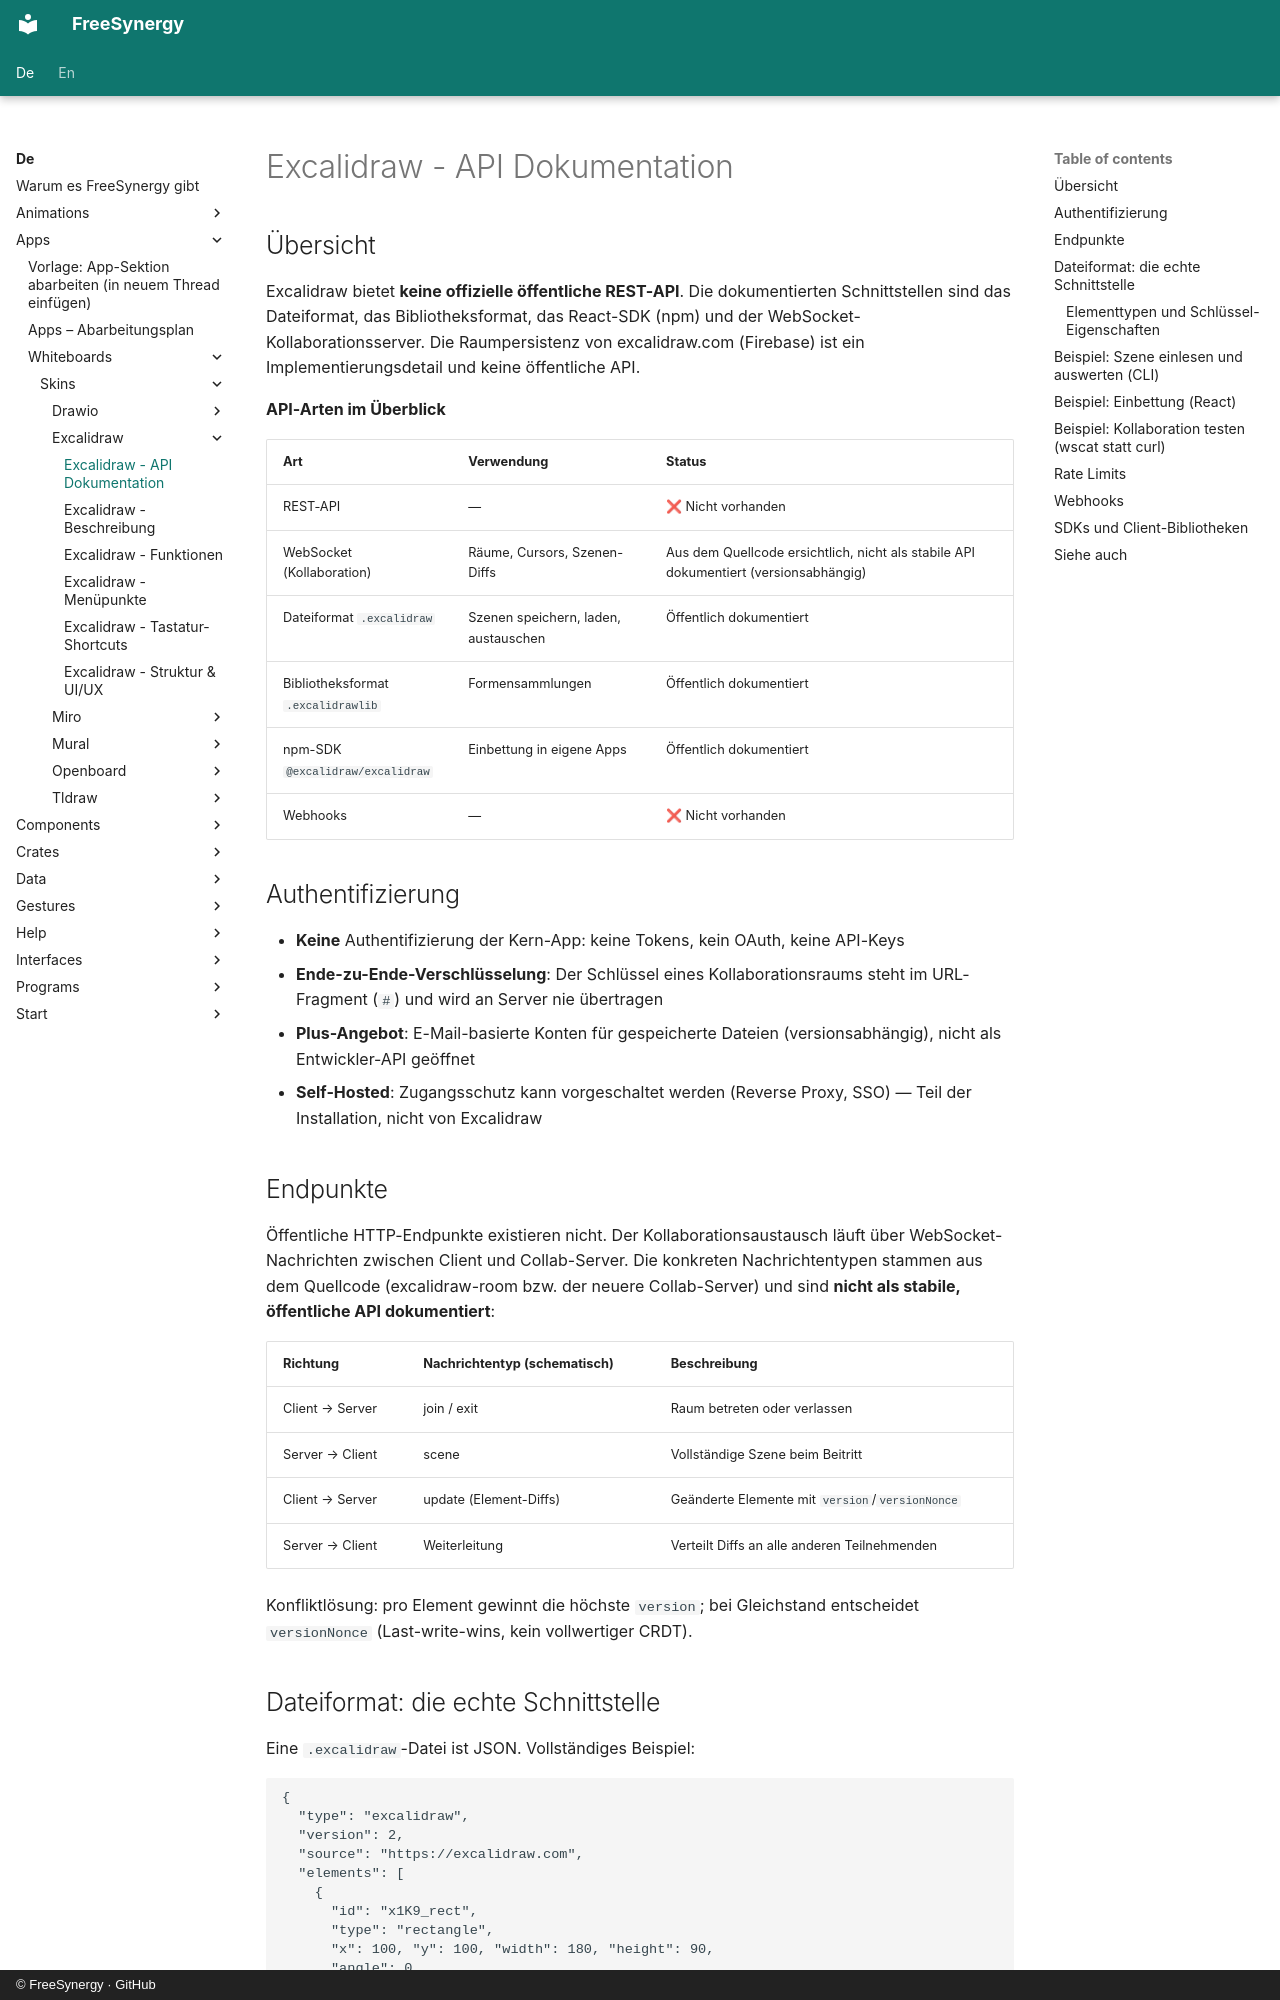

repository: FreeSynergy/fs-documentation · page: de/apps/whiteboards/skins/excalidraw/api/index.html · generator: mkdocs · copyright: © FreeSynergy · GitHub

# Excalidraw - API Dokumentation

## Übersicht

Excalidraw bietet **keine offizielle öffentliche REST-API**. Die dokumentierten Schnittstellen sind das Dateiformat, das Bibliotheksformat, das React-SDK (npm) und der WebSocket-Kollaborationsserver. Die Raumpersistenz von excalidraw.com (Firebase) ist ein Implementierungsdetail und keine öffentliche API.

**API-Arten im Überblick**

| Art | Verwendung | Status |
|-----|------------|--------|
| REST-API | — | ❌ Nicht vorhanden |
| WebSocket (Kollaboration) | Räume, Cursors, Szenen-Diffs | Aus dem Quellcode ersichtlich, nicht als stabile API dokumentiert (versionsabhängig) |
| Dateiformat `.excalidraw` | Szenen speichern, laden, austauschen | Öffentlich dokumentiert |
| Bibliotheksformat `.excalidrawlib` | Formensammlungen | Öffentlich dokumentiert |
| npm-SDK `@excalidraw/excalidraw` | Einbettung in eigene Apps | Öffentlich dokumentiert |
| Webhooks | — | ❌ Nicht vorhanden |

## Authentifizierung

- **Keine** Authentifizierung der Kern-App: keine Tokens, kein OAuth, keine API-Keys
- **Ende-zu-Ende-Verschlüsselung**: Der Schlüssel eines Kollaborationsraums steht im URL-Fragment (`#`) und wird an Server nie übertragen
- **Plus-Angebot**: E-Mail-basierte Konten für gespeicherte Dateien (versionsabhängig), nicht als Entwickler-API geöffnet
- **Self-Hosted**: Zugangsschutz kann vorgeschaltet werden (Reverse Proxy, SSO) — Teil der Installation, nicht von Excalidraw

## Endpunkte

Öffentliche HTTP-Endpunkte existieren nicht. Der Kollaborationsaustausch läuft über WebSocket-Nachrichten zwischen Client und Collab-Server. Die konkreten Nachrichtentypen stammen aus dem Quellcode (excalidraw-room bzw. der neuere Collab-Server) und sind **nicht als stabile, öffentliche API dokumentiert**:

| Richtung | Nachrichtentyp (schematisch) | Beschreibung |
|----------|------------------------------|--------------|
| Client → Server | join / exit | Raum betreten oder verlassen |
| Server → Client | scene | Vollständige Szene beim Beitritt |
| Client → Server | update (Element-Diffs) | Geänderte Elemente mit `version`/`versionNonce` |
| Server → Client | Weiterleitung | Verteilt Diffs an alle anderen Teilnehmenden |

Konfliktlösung: pro Element gewinnt die höchste `version`; bei Gleichstand entscheidet `versionNonce` (Last-write-wins, kein vollwertiger CRDT).
